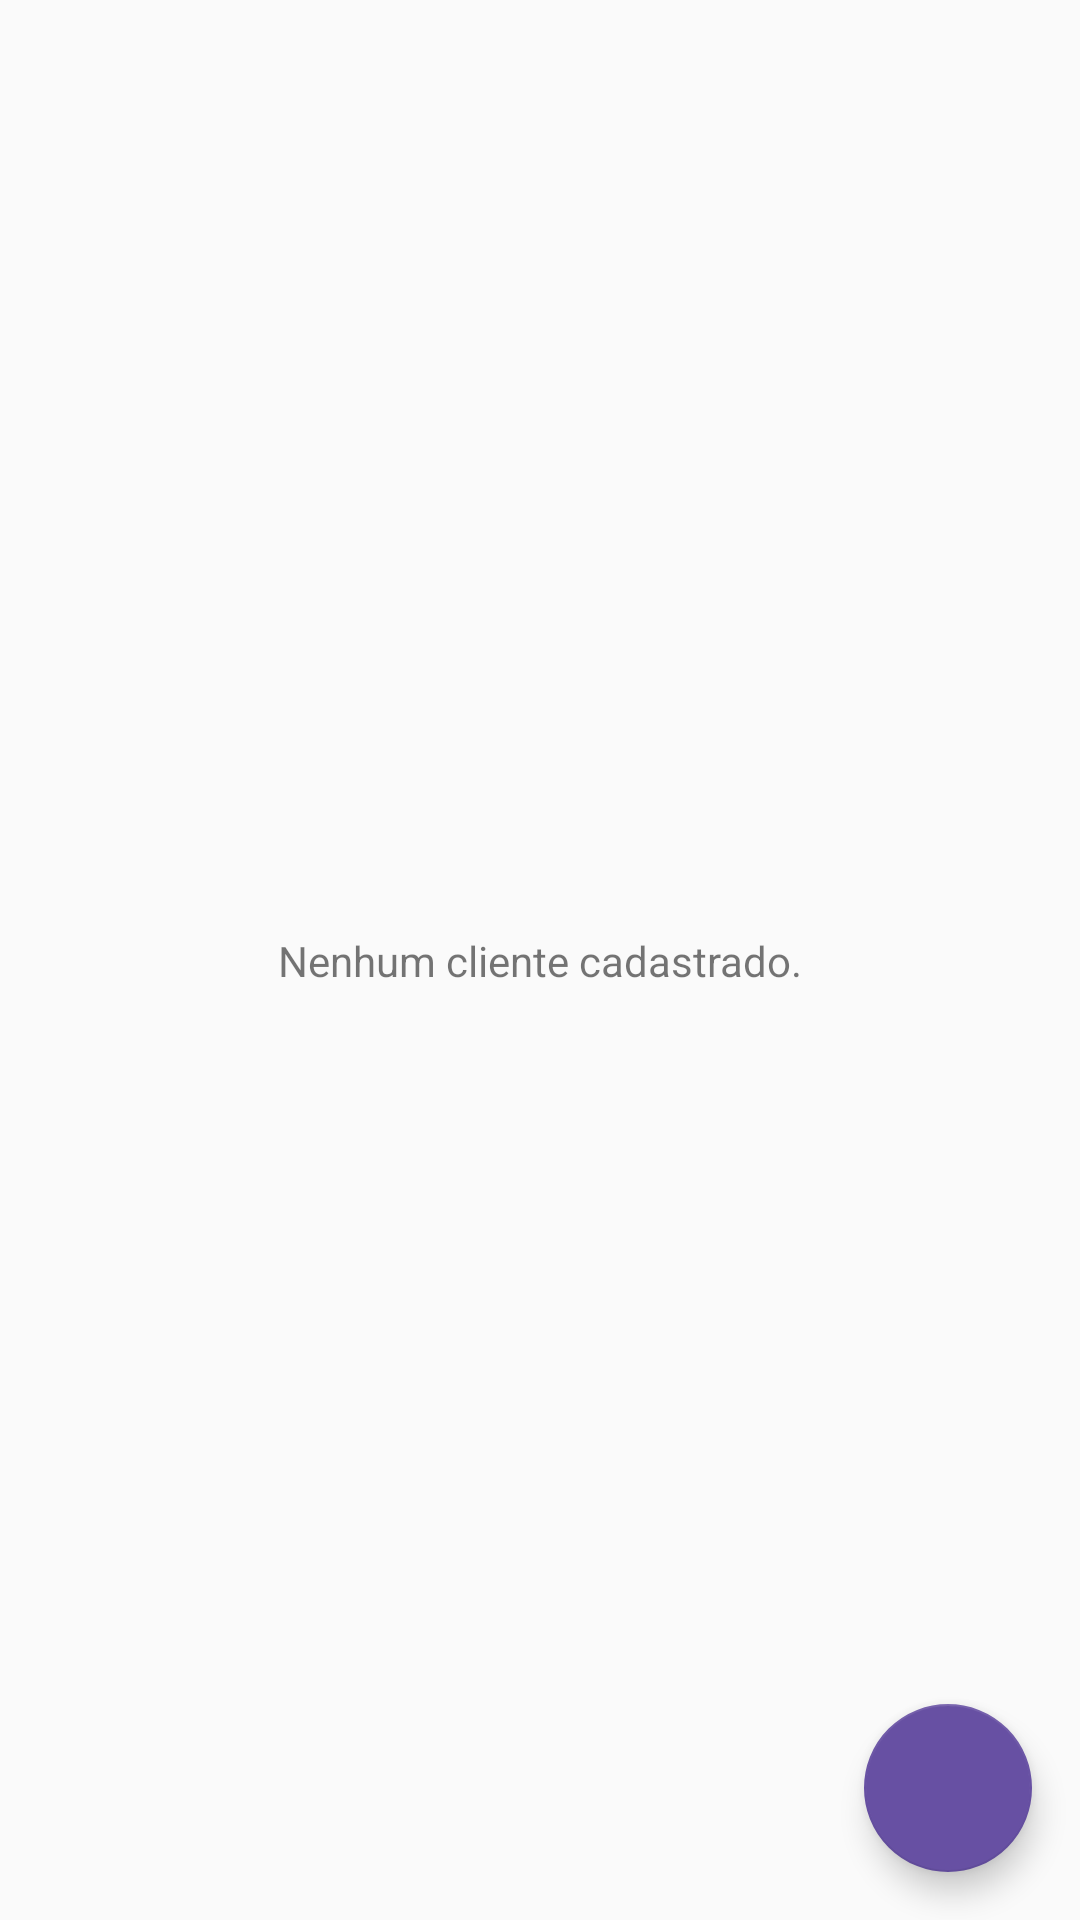

Produce the Android XML layout that renders to this screen, including the resource entries it uses.
<!-- AndroidManifest.xml: activity theme Theme.AppCompat.DayNight.DarkActionBar -->
<!-- res/layout/activity_clientes.xml -->
<?xml version="1.0" encoding="utf-8"?>
<ScrollView xmlns:android="http://schemas.android.com/apk/res/android"
    xmlns:app="http://schemas.android.com/apk/res-auto"
    xmlns:tools="http://schemas.android.com/tools"
    android:layout_width="match_parent"
    android:layout_height="match_parent"
    android:fillViewport="true">

    <androidx.constraintlayout.widget.ConstraintLayout

        android:layout_width="match_parent"
        android:layout_height="match_parent"
        tools:context=".activitys.ClientesActivity">

        <LinearLayout
            android:layout_width="match_parent"
            android:layout_height="0dp"
            android:orientation="vertical"
            android:padding="8dp"
            app:layout_constraintBottom_toBottomOf="parent"
            app:layout_constraintEnd_toEndOf="parent"
            app:layout_constraintStart_toStartOf="parent"
            app:layout_constraintTop_toTopOf="parent">

            <EditText
                android:id="@+id/nome_pesquisa_edt"
                android:layout_width="match_parent"
                android:layout_height="wrap_content"
                android:ems="10"
                android:hint="Pesquise pelo nome"
                android:inputType="text"
                android:padding="16dp"
                android:visibility="gone" />

            <Button
                android:id="@+id/pesquisar_btn"
                android:layout_width="wrap_content"
                android:layout_height="wrap_content"
                android:layout_gravity="center"
                android:backgroundTint="#6750A3"
                android:drawableRight="@drawable/baseline_query_stats_24"
                android:text="BUSCAR"
                android:textColor="#FFFFFF"
                android:textStyle="bold"
                android:visibility="gone" />

            <androidx.recyclerview.widget.RecyclerView
                android:id="@+id/recyclerClientes"
                android:layout_width="match_parent"
                android:layout_height="match_parent"
                android:layout_marginStart="8dp"
                android:layout_marginTop="8dp"
                android:layout_marginBottom="8dp" />
        </LinearLayout>

        <com.google.android.material.floatingactionbutton.FloatingActionButton
            android:id="@+id/client_fab"
            android:layout_width="wrap_content"
            android:layout_height="wrap_content"
            android:layout_marginEnd="16dp"
            android:layout_marginBottom="16dp"
            android:clickable="true"
            app:backgroundTint="#6750A3"
            app:layout_constraintBottom_toBottomOf="parent"
            app:layout_constraintEnd_toEndOf="parent"
            app:srcCompat="@drawable/plus_icon" />

        <TextView
            android:id="@+id/aviso_cliente_text"
            android:layout_width="wrap_content"
            android:layout_height="wrap_content"
            android:text="Nenhum cliente cadastrado."
            app:layout_constraintBottom_toBottomOf="parent"
            app:layout_constraintEnd_toEndOf="parent"
            app:layout_constraintStart_toStartOf="parent"
            app:layout_constraintTop_toTopOf="parent" />
    </androidx.constraintlayout.widget.ConstraintLayout>
</ScrollView>
<!-- resources referenced by this layout -->
<resources>
  <!-- drawable baseline_query_stats_24 (drawable) -->
  <vector android:height="24dp" android:tint="#C7C7C7"
      android:viewportHeight="24" android:viewportWidth="24"
      android:width="24dp" xmlns:android="http://schemas.android.com/apk/res/android">
      <path android:fillColor="@android:color/white" android:pathData="M19.88,18.47c0.44,-0.7 0.7,-1.51 0.7,-2.39c0,-2.49 -2.01,-4.5 -4.5,-4.5s-4.5,2.01 -4.5,4.5s2.01,4.5 4.49,4.5c0.88,0 1.7,-0.26 2.39,-0.7L21.58,23L23,21.58L19.88,18.47zM16.08,18.58c-1.38,0 -2.5,-1.12 -2.5,-2.5c0,-1.38 1.12,-2.5 2.5,-2.5s2.5,1.12 2.5,2.5C18.58,17.46 17.46,18.58 16.08,18.58zM15.72,10.08c-0.74,0.02 -1.45,0.18 -2.1,0.45l-0.55,-0.83l-3.8,6.18l-3.01,-3.52l-3.63,5.81L1,17l5,-8l3,3.5L13,6C13,6 15.72,10.08 15.72,10.08zM18.31,10.58c-0.64,-0.28 -1.33,-0.45 -2.05,-0.49c0,0 5.12,-8.09 5.12,-8.09L23,3.18L18.31,10.58z"/>
  </vector>
</resources>
